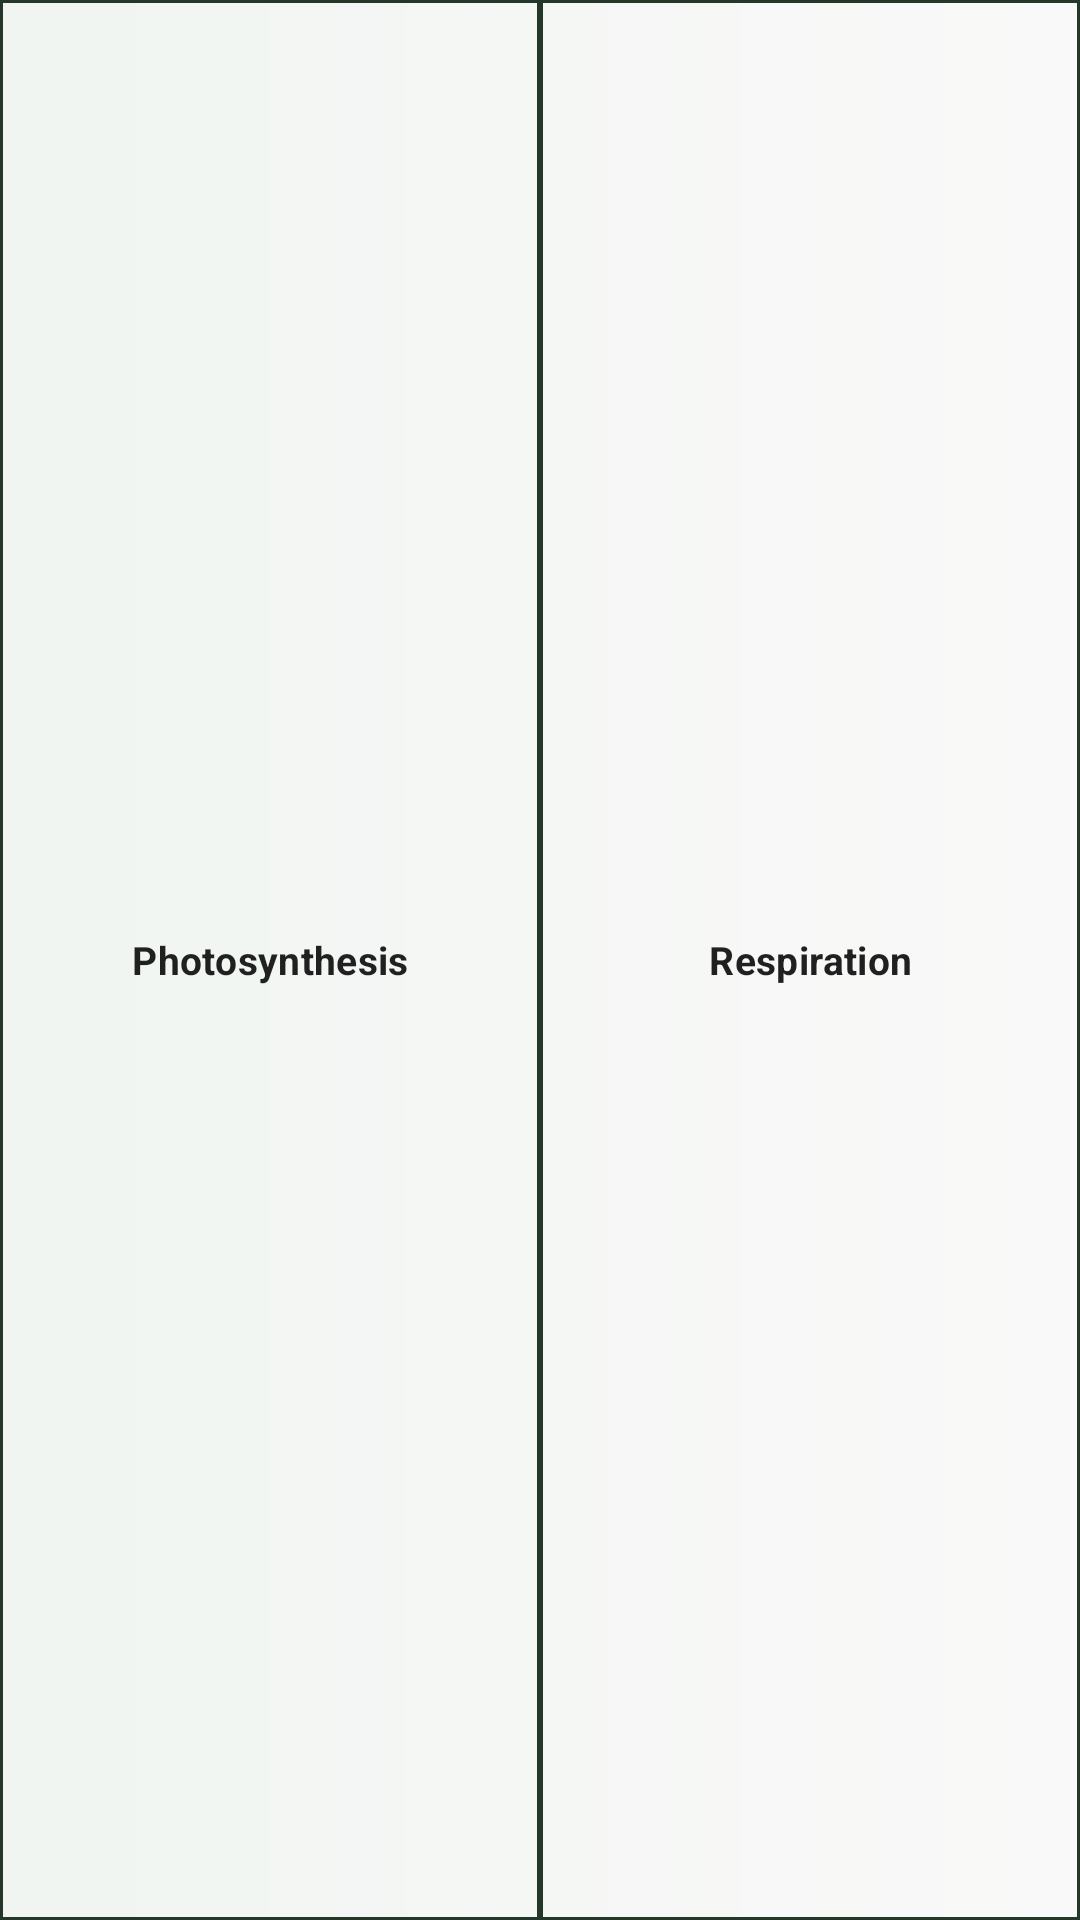

Android layout source for this screen:
<!-- AndroidManifest.xml: application theme Theme.GCCEOLInteractivePaper2 -->
<!-- res/layout/differentiate_header.xml -->
<?xml version="1.0" encoding="utf-8"?>
<androidx.constraintlayout.widget.ConstraintLayout xmlns:android="http://schemas.android.com/apk/res/android"
    android:id="@+id/main"
    android:layout_width="match_parent"
    android:layout_height="wrap_content"
    android:minHeight="36dp"
    xmlns:app="http://schemas.android.com/apk/res-auto">

    <androidx.appcompat.widget.LinearLayoutCompat
        android:id="@+id/loFirst"
        android:layout_width="0dp"
        android:layout_height="0dp"
        app:layout_constraintTop_toTopOf="parent"
        app:layout_constraintBottom_toBottomOf="parent"
        app:layout_constraintStart_toStartOf="parent"
        app:layout_constraintEnd_toStartOf="@id/loSecond"
        app:layout_constraintHorizontal_weight=".5"
        android:background="@drawable/outline_background"
        style="@style/Widget.MaterialComponents.TextInputLayout.OutlinedBox.Dense.ExposedDropdownMenu">
        <TextView
            android:id="@+id/autoFirst"
            android:layout_width="match_parent"
            android:layout_height="match_parent"
            android:editable="false"
            android:textSize="13sp"
            android:text="Photosynthesis"
            android:gravity="center"
            android:textStyle="bold"/>
    </androidx.appcompat.widget.LinearLayoutCompat>

    <androidx.appcompat.widget.LinearLayoutCompat
        android:id="@+id/loSecond"
        android:layout_width="0dp"
        android:layout_height="0dp"
        app:layout_constraintTop_toTopOf="parent"
        app:layout_constraintBottom_toBottomOf="parent"
        app:layout_constraintStart_toEndOf="@id/loFirst"
        app:layout_constraintEnd_toEndOf="parent"
        app:layout_constraintHorizontal_weight=".5"
        android:background="@drawable/outline_background"
        style="@style/Widget.MaterialComponents.TextInputLayout.OutlinedBox.Dense.ExposedDropdownMenu">
        <TextView
            android:id="@+id/autoSecond"
            android:layout_width="match_parent"
            android:layout_height="match_parent"
            android:hint="@string/select_a_point"
            android:editable="false"
            android:textSize="13sp"
            android:text="Respiration"
            android:gravity="center"
            android:textStyle="bold"/>
    </androidx.appcompat.widget.LinearLayoutCompat>
</androidx.constraintlayout.widget.ConstraintLayout>
<!-- resources referenced by this layout -->
<resources>
  <!-- drawable outline_background (drawable) -->
  <?xml version="1.0" encoding="utf-8"?>
  <shape xmlns:android="http://schemas.android.com/apk/res/android"
      android:shape="rectangle">
      <stroke
          android:width="1dp"
          android:color="@color/color_primary_variant"/>
  </shape>
  <string name="select_a_point">Select a point</string>
  <style name="Theme.GCCEOLInteractivePaper2" parent="Base.Theme.GCCEOLInteractivePaper2">
          <item name="colorPrimary">@color/color_primary</item>
          <item name="colorPrimaryVariant">@color/color_primary_variant</item>
          <item name="colorAccent">@color/colorAccent</item>
          <item name="colorOnPrimary">@color/white</item>
          <item name="android:windowBackground">@drawable/gradient_backgrounf</item>
          <item name="android:statusBarColor">@color/color_primary_variant</item>
          <item name="android:textViewStyle">@style/TextAppearance.MaterialComponents.Subtitle1</item>
          <item name="cardViewStyle">@style/CustomCardViewStyle</item>
      </style>
  <color name="color_primary_variant">#233828</color>
  <style name="Base.Theme.GCCEOLInteractivePaper2" parent="Theme.MaterialComponents.Light.DarkActionBar">
          
          
      </style>
  <color name="color_primary">#2D4935</color>
  <color name="colorAccent">#FFC107</color>
  <color name="white">#FFFFFFFF</color>
  <!-- drawable gradient_backgrounf (drawable) -->
  <?xml version="1.0" encoding="utf-8"?>
  <shape xmlns:android="http://schemas.android.com/apk/res/android">
      <gradient
          android:startColor="@color/cardBackground"
          android:endColor="@color/scramble_background" />
  </shape>
  <style name="CustomCardViewStyle" parent="Widget.MaterialComponents.CardView">
          <item name="cardBackgroundColor">@color/cardBackground</item> 
      </style>
  <color name="cardBackground">#f0f5f1</color>
  <color name="scramble_background">#FAF9F9</color>
</resources>
